Photos from the image-classification dataset "patches" in the GitHub repository AlbertoPresta/Thesis. Its 28 classes are: Amandinea punctata, Arthonia radiata, Caloplaca cerina, Candelariella reflexa, Candelariella xanthostigma, Chrysothrix candelaris, Diploicia canescens, Flavoparmelia caperata, Gyalolechia flavorubescens, Hyperphyscia adglutinata, Lecanora argentata, Lecanora carpinea, Lecanora chlarotera, Lecidella elaeochroma, Melanelixia glabratula, Parmotrema chinense, Pertusaria amara, Pertusaria pertusa, Phaeophyscia orbicularis, Physcia biziana, Physconia grisea, Punctelia subrudecta, Ramalina farinacea, Ramalina fastigiata, Xanthomendoza fallax, Xanthomendoza fulva, flavoparmenia soredians, rinodina sophonens.

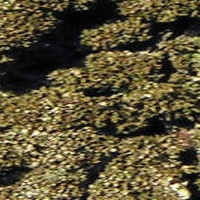
Label: Melanelixia glabratula

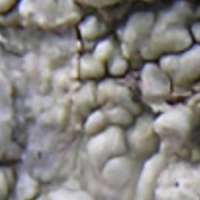
Label: Pertusaria pertusa

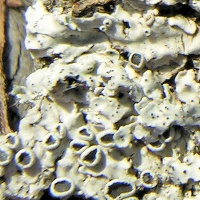
Label: Physcia biziana

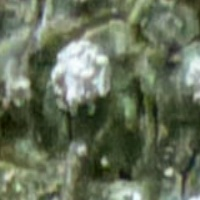
Label: Pertusaria amara

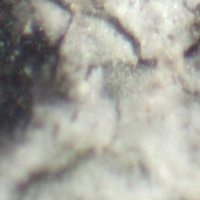
Label: Arthonia radiata

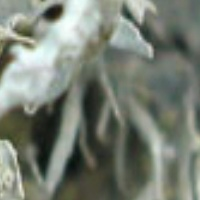
Label: Ramalina farinacea
